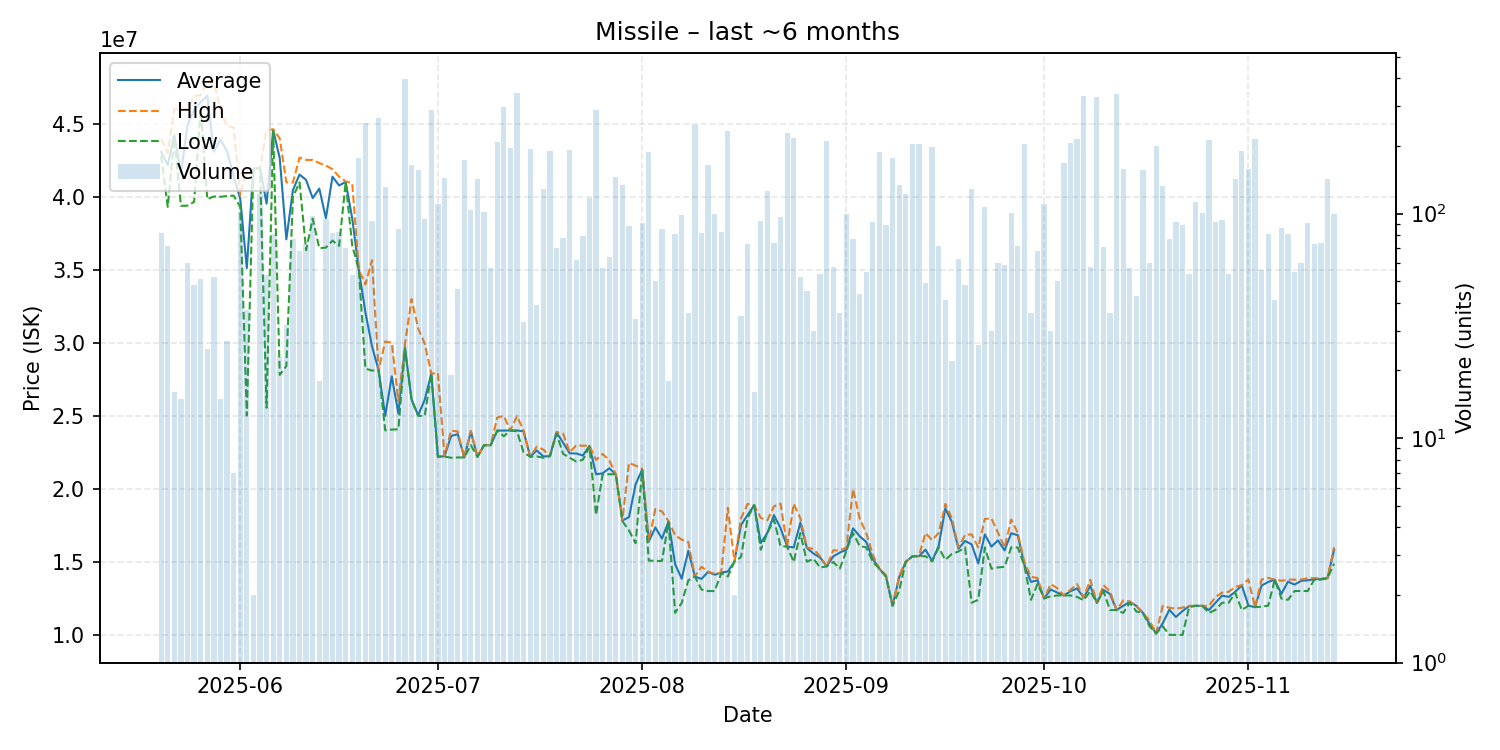

Values plotted in this chart, from the file beside it:
date, average, highest, lowest, order_count, volume
2025-05-20, 43065854, 43960000, 42820000, 14, 82
2025-05-21, 42168750, 42990000, 39310000, 17, 72
2025-05-22, 44233750, 45990000, 43990000, 6, 16
2025-05-23, 41580667, 45980000, 39380000, 5, 15
2025-05-24, 44925000, 45990000, 39395000, 8, 60
2025-05-25, 45952500, 46890000, 39650000, 16, 48
2025-05-26, 46470392, 46980000, 45990000, 17, 51
2025-05-27, 46920800, 47950000, 39840000, 6, 25
2025-05-28, 43083462, 47930000, 40020000, 19, 52
2025-05-29, 43909333, 45870000, 40000000, 8, 15
2025-05-30, 43125185, 44820000, 40055000, 8, 27
2025-05-31, 41422857, 44780000, 40080000, 2, 7
2025-06-01, 39870000, 40110000, 39310000, 24, 102
2025-06-02, 35118242, 41980000, 25020000, 16, 37
2025-06-03, 41940000, 41940000, 41940000, 1, 2
2025-06-04, 41970000, 41970000, 41960000, 17, 122
2025-06-05, 39531887, 44550000, 25550000, 18, 53
2025-06-06, 44575556, 44630000, 44510000, 18, 81
2025-06-07, 42637826, 43990000, 27800000, 8, 23
2025-06-08, 37086875, 40990000, 28410000, 5, 32
2025-06-09, 40464935, 40980000, 39990000, 19, 77
2025-06-10, 41524853, 42680000, 40990000, 15, 68
2025-06-11, 41153151, 42530000, 36345000, 16, 73
2025-06-12, 39905361, 42520000, 38500000, 14, 97
2025-06-13, 40562778, 42310000, 36480000, 6, 18
2025-06-14, 38534211, 42140000, 36520000, 19, 95
2025-06-15, 41377927, 41890000, 37000000, 18, 82
2025-06-16, 40776024, 41380000, 36640000, 18, 83
2025-06-17, 41017286, 41060000, 40980000, 13, 70
2025-06-18, 38510755, 40920000, 36660000, 16, 53
2025-06-19, 35000000, 35000000, 35000000, 12, 177
2025-06-20, 32080000, 34000000, 28230000, 31, 252
2025-06-21, 29766559, 35660000, 28100000, 12, 93
2025-06-22, 28120000, 28120000, 28120000, 21, 265
2025-06-23, 25000000, 30090000, 24010000, 13, 131
2025-06-24, 27709615, 30010000, 24060000, 7, 26
2025-06-25, 25156471, 26020000, 24080000, 7, 85
2025-06-26, 29660000, 29920000, 29610000, 44, 398
2025-06-27, 26130000, 32990000, 26110000, 21, 164
2025-06-28, 25030000, 30990000, 25000000, 22, 157
2025-06-29, 26099368, 29940000, 25000000, 15, 95
2025-06-30, 27890000, 27890000, 27890000, 26, 288
2025-07-01, 22210000, 27940000, 22200000, 11, 110
2025-07-02, 22230000, 22250000, 22210000, 17, 144
2025-07-03, 23610526, 23990000, 22130000, 8, 19
2025-07-04, 23751739, 23930000, 22150000, 10, 46
2025-07-05, 22150000, 22150000, 22150000, 15, 173
2025-07-06, 23930000, 23970000, 22990000, 22, 104
2025-07-07, 22190000, 22190000, 22190000, 12, 143
2025-07-08, 22990000, 22990000, 22990000, 16, 102
2025-07-09, 22987368, 22990000, 22980000, 7, 57
2025-07-10, 23990000, 24880000, 23990000, 31, 209
2025-07-11, 23990000, 24990000, 23600000, 28, 298
2025-07-12, 24000000, 24000000, 24000000, 15, 195
2025-07-13, 24000000, 24980000, 23940000, 29, 344
2025-07-14, 23942727, 23990000, 22500000, 9, 33
2025-07-15, 22200000, 22200000, 22200000, 27, 194
2025-07-16, 22632308, 22890000, 22220000, 15, 39
2025-07-17, 22220000, 22690000, 22130000, 13, 129
2025-07-18, 22240000, 22240000, 22240000, 21, 190
... 119 more rows
